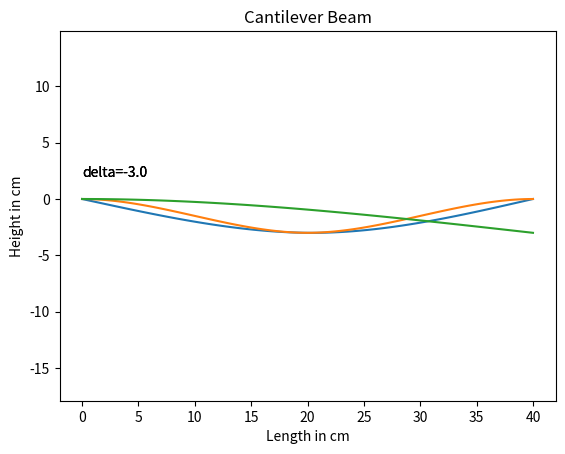

The script that saved this image:
#fixed end beams

import numpy, matplotlib.pyplot

kb=600.
ks=100.
steps=100
h=1./steps
a0=6*kb+2*ks*h**2
a1=-4*kb-ks*h**2
a2=kb
length=40. #unit:cm


def Fixed_End_Beam(delta):
    A=numpy.zeros((steps+1,steps+1))
    b=numpy.zeros(steps+1)

    A[0][0]=1.
    b[0]=0.

    A[1][0]=a1
    A[1][1]=a0+a2
    A[1][2]=a1
    A[1][3]=a2

    N = int(steps / 2)
    for i in range(2,N):
        A[i][i-2]=a2
        A[i][i-1]=a1
        A[i][i]=a0
        A[i][i+1]=a1
        A[i][i+2]=a2
        b[i]=0

    A[N][N]=1.
    b[N]=delta

    for i in range(N+1,steps-1):
        A[i][i-2]=a2
        A[i][i-1]=a1
        A[i][i]=a0
        A[i][i+1]=a1
        A[i][i+2]=a2
        b[i]=0

    A[steps - 1][steps - 3] = a2
    A[steps - 1][steps - 2] = a1
    A[steps - 1][steps - 1] = a0 + a2
    A[steps-1][steps]=a1
    b[steps-1]=0

    A[steps][steps]=1.
    b[steps]=0
    x=numpy.linalg.solve(A,b)
    return x


def Cantilever_Beam(delta):
    A=numpy.zeros((steps+1,steps+1))
    b=numpy.zeros(steps+1)

    A[0][0]=1.
    b[0]=0.

    A[1][0]=a1
    A[1][1]=a0+a2
    A[1][2]=a1
    A[1][3]=a2

    for i in range(2,steps-1):
        A[i][i-2]=a2
        A[i][i-1]=a1
        A[i][i]=a0
        A[i][i+1]=a1
        A[i][i+2]=a2
        b[i]=0

    A[steps - 1][steps - 3] = a2
    A[steps - 1][steps - 2] = a1
    A[steps - 1][steps - 1] = a0 - a2
    A[steps-1][steps]=a1+2*a2
    b[steps-1]=0

    A[steps][steps]=1.
    b[steps]=delta
    x=numpy.linalg.solve(A,b)
    return x


def Simply_Supported_Beam(delta):
    A=numpy.zeros((steps+1,steps+1))
    b=numpy.zeros(steps+1)

    A[0][0]=1.
    b[0]=0.

    A[1][1]=a0-a1
    A[1][2]=a2
    A[1][3]=a1
    b[1]=0.

    N=int(steps / 2)
    for i in range(2,N-2):
        A[i][i-2]=a2
        A[i][i-1]=a1
        A[i][i]=a0
        A[i][i+1]=a1
        A[i][i+2]=a2
        b[i]=0

    A[N- 2][N - 2] = a2
    A[N - 2][N - 1]=a1
    A[N - 2][N]=a0
    A[N - 2][N + 1] = a1
    b[N-2]=-a2*delta

    A[N-1][N-3]=a2
    A[N-1][N-2]=a1
    A[N-1][N-1]=a0
    A[N-1][N+1]=a2
    b[N-1]=-a1*delta

    A[N][N]=1.
    b[N]=delta

    A[N+1][N-1]=a2
    A[N+1][N+1]=a0
    A[N+1][N+2]=a1
    A[N + 1][N + 3] = a2
    b[N+1]=-a1*delta

    A[N+2][N+1]=a1
    A[N+2][N+2]=a0
    A[N+2][N+3]=a1
    A[N+2][N+4]=a2
    b[N+2]=-a2*delta

    for i in range(N+3,steps-1):
        A[i][i-2]=a2
        A[i][i-1]=a1
        A[i][i]=a0
        A[i][i+1]=a1
        A[i][i+2]=a2
        b[i]=0

    A[steps - 1][steps - 3] = a2
    A[steps - 1][steps - 2] = a1
    A[steps-1][steps-1]=a0-a2
    b[steps-1]=0

    A[steps][steps]=1.
    b[steps]=0.

    x=numpy.linalg.solve(A,b)
    return x


def plot_simply_supported_beam(x,y):
    matplotlib.pyplot.axis([0, length, -20, 5])
    matplotlib.pyplot.plot(x,y)
    matplotlib.pyplot.xlabel('Length in cm')
    matplotlib.pyplot.ylabel('Height in cm')
    matplotlib.pyplot.title('Simply Supported Beam')
    matplotlib.pyplot.axis('equal')
    matplotlib.pyplot.text(x=0,y=2,s='delta='+str(delta))
    matplotlib.pyplot.show()


def plot_fixed_end_beam(x,y):
    matplotlib.pyplot.axis([0, length, -20, 5])
    matplotlib.pyplot.plot(x,y)
    matplotlib.pyplot.xlabel('Length in cm')
    matplotlib.pyplot.ylabel('Height in cm')
    matplotlib.pyplot.title('Fixed End Beam')
    matplotlib.pyplot.axis('equal')
    matplotlib.pyplot.text(x=0,y=2,s='delta='+str(delta))
    matplotlib.pyplot.show()


def plot_cantilever_beam(x, y):
    matplotlib.pyplot.axis([0, length, -20, 5])
    matplotlib.pyplot.plot(x, y)
    matplotlib.pyplot.xlabel('Length in cm')
    matplotlib.pyplot.ylabel('Height in cm')
    matplotlib.pyplot.title('Cantilever Beam')
    matplotlib.pyplot.axis('equal')
    matplotlib.pyplot.text(x=0, y=2, s='delta=' + str(delta))
    matplotlib.pyplot.show()


if __name__ == "__main__":
    x=numpy.zeros(steps+1)
    for i in range(steps+1):
        x[i]=length*i/steps

    delta = -3.
    y=Simply_Supported_Beam(delta)
    plot_simply_supported_beam(x,y)

    delta = -3.
    y = Fixed_End_Beam(delta)
    plot_fixed_end_beam(x,y)

    delta = -3.
    y = Cantilever_Beam(delta)
    plot_cantilever_beam(x,y)